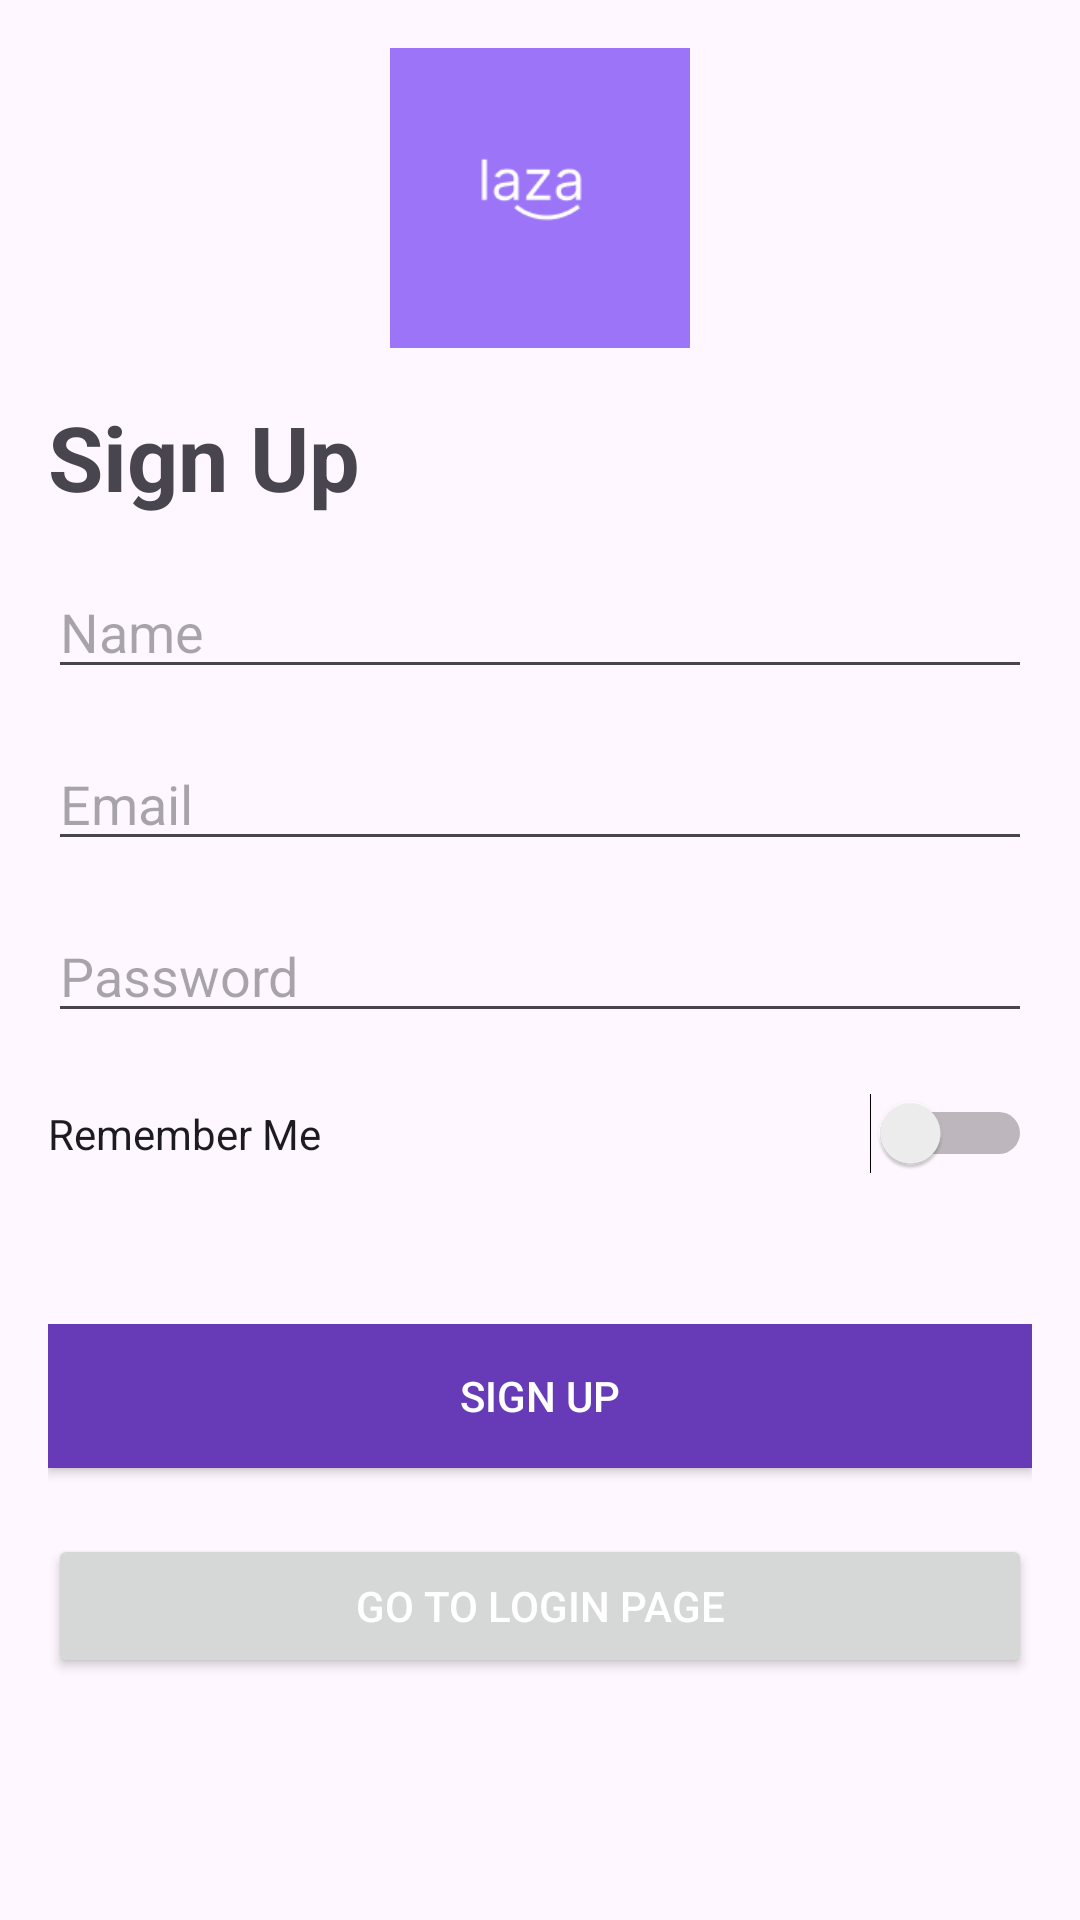

The Android layout XML behind this screen, and the referenced resources:
<!-- AndroidManifest.xml: application theme Theme.LazaApplication -->
<!-- res/layout/activity_main.xml -->
<?xml version="1.0" encoding="utf-8"?>
<LinearLayout xmlns:android="http://schemas.android.com/apk/res/android"
    xmlns:tools="http://schemas.android.com/tools"
    android:layout_width="match_parent"
    android:layout_height="match_parent"
    android:orientation="vertical"
    android:padding="16dp">

    <ImageView
        android:id="@+id/logoImageView"
        android:layout_width="100dp"
        android:layout_height="100dp"
        android:layout_gravity="center_horizontal"
        android:src="@drawable/laza"
        android:clipToPadding="true"
        android:scaleType="centerCrop"
        android:background="@drawable/rounded_corner_background" />

    <TextView
        android:id="@+id/textView"
        android:layout_width="wrap_content"
        android:layout_height="wrap_content"
        android:layout_marginTop="16dp"
        android:text="Sign Up"
        android:textSize="30sp"
        android:textStyle="bold"
        />

    <EditText
        android:id="@+id/nameEditText"
        android:layout_width="match_parent"
        android:layout_height="wrap_content"
        android:hint="Name"
        android:inputType="textPersonName"
        android:layout_marginTop="16dp" />

    <EditText
        android:id="@+id/emailEditText"
        android:layout_width="match_parent"
        android:layout_height="wrap_content"
        android:hint="Email"
        android:inputType="textEmailAddress"
        android:layout_marginTop="16dp" />

    <EditText
        android:id="@+id/passwordEditText"
        android:layout_width="match_parent"
        android:layout_height="wrap_content"
        android:hint="Password"
        android:inputType="textPassword"
        android:layout_marginTop="16dp" />

    <Switch
        android:id="@+id/switch2"
        android:layout_width="match_parent"
        android:layout_height="wrap_content"
        android:text="Remember Me"
        android:layout_marginTop="20dp" />

    <RelativeLayout
        android:layout_width="match_parent"
        android:layout_height="wrap_content"
        android:layout_gravity="bottom"
        android:layout_marginTop="50dp">


        <Button
        android:id="@+id/signupButton"
        android:layout_width="match_parent"
        android:layout_height="wrap_content"
        android:text="Sign Up"
        android:textColor="#fff"
        android:background="#673AB7" />

        <Button
            android:id="@+id/loginButton"
            android:layout_width="match_parent"
            android:layout_height="wrap_content"
            android:text="Go to Login Page"
            android:textColor="@color/white"
            android:layout_marginTop="70dp"  />
    </RelativeLayout>

</LinearLayout>
<!-- resources referenced by this layout -->
<resources>
  <color name="white">#FFFFFFFF</color>
  <!-- drawable laza: png bitmap (drawable, 2497 bytes) -->
  <!-- drawable rounded_corner_background (drawable) -->
  <shape xmlns:android="http://schemas.android.com/apk/res/android"
          android:shape="rectangle">
          <corners android:radius="16dp" />  <solid android:color="#fff" />  </shape>
  <style name="Theme.LazaApplication" parent="Base.Theme.LazaApplication" />
  <style name="Base.Theme.LazaApplication" parent="Theme.Material3.DayNight.NoActionBar">
          
           <item name="colorPrimary">@color/primary_theme</item>
          <item name="colorPrimaryVariant">@color/primary_theme</item>
          <item name="android:statusBarColor">@color/primary_theme</item>
      </style>
  <color name="primary_theme">#9C74F8</color>
</resources>
